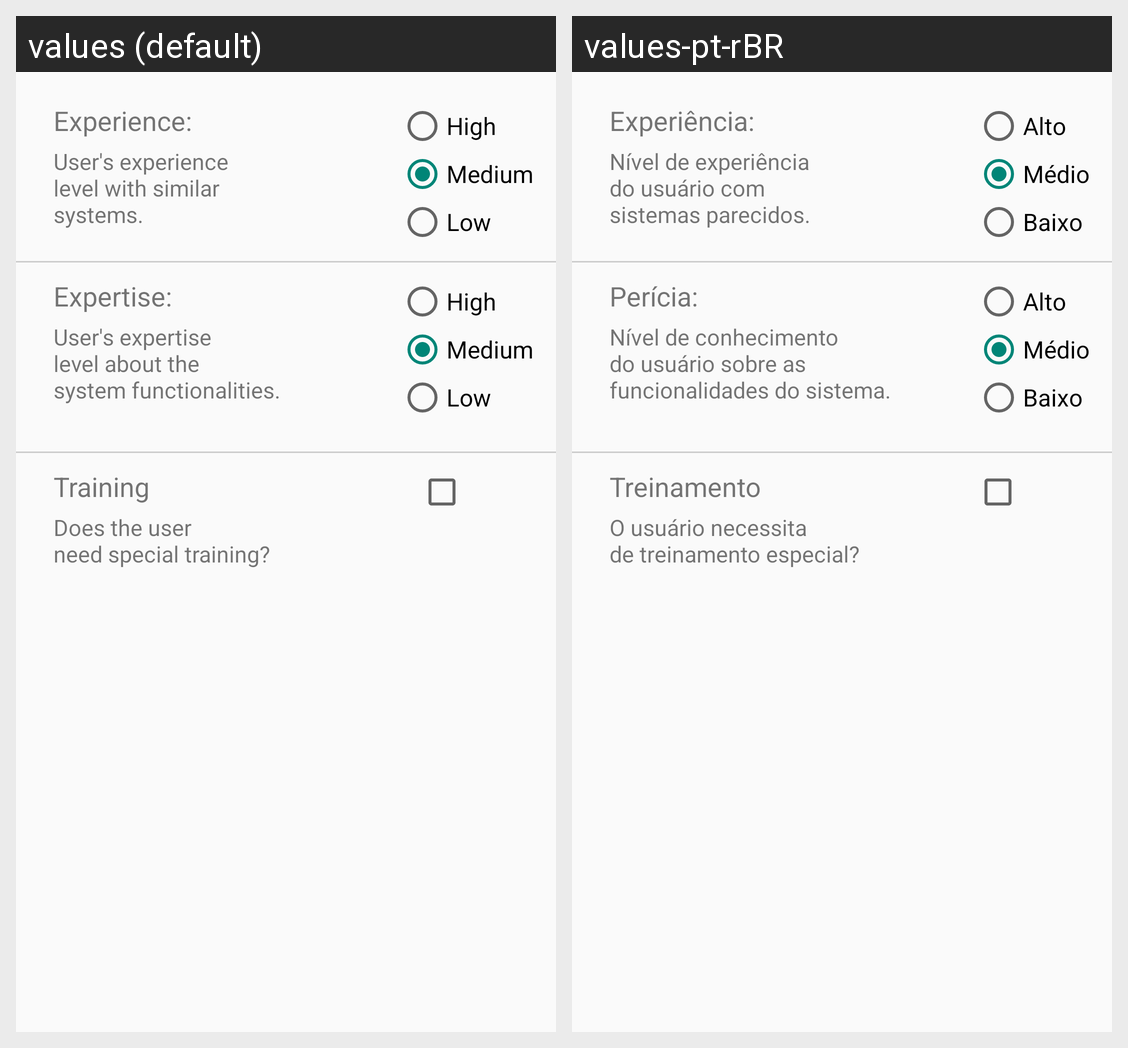

Here is an Android app screen in its default locale and in the app's own translations. Write out the translated-string differences for the strings that appear on this screen.
Android screen res/layout/caracteristicasusuario.xml rendered under 2 locales, left to right: values (default), values-pt-rBR. Device: Nexus 5 (rendered at 1080×1920; each locale shown at half size, 540×960, under a caption strip naming it); theme Theme.AppCompat.Light.
Strings drawn on this screen, with the default value and each locale's value (text and hints the layout hard-codes, and strings that could not be matched under every locale, appear in the picture but are not listed):

tela_caractetisticas_usuario_experiencia_titulo
  values: Experience:
  values-pt-rBR: Experiência:

tela_caractetisticas_usuario_experiencia_texto
  values: User's experience
      level with similar
      systems.
  values-pt-rBR: Nível de experiência
      do usuário com
      sistemas parecidos.

tela_caractetisticas_usuario_radio_button_alto
  values: High
  values-pt-rBR: Alto

tela_caractetisticas_usuario_radio_button_medio
  values: Medium
  values-pt-rBR: Médio

tela_caractetisticas_usuario_radio_button_baixo
  values: Low
  values-pt-rBR: Baixo

tela_caractetisticas_usuario_pericia_titulo
  values: Expertise:
  values-pt-rBR: Perícia:

tela_caractetisticas_usuario_pericia_texto
  values: User's expertise
      level about the
      system functionalities.
  values-pt-rBR: Nível de conhecimento
      do usuário sobre as
      funcionalidades do sistema.

tela_caractetisticas_usuario_treinamento_titulo
  values: Training
  values-pt-rBR: Treinamento

tela_caractetisticas_usuario_treinamento_texto
  values: Does the user
      need special training?
  values-pt-rBR: O usuário necessita
      de treinamento especial?
